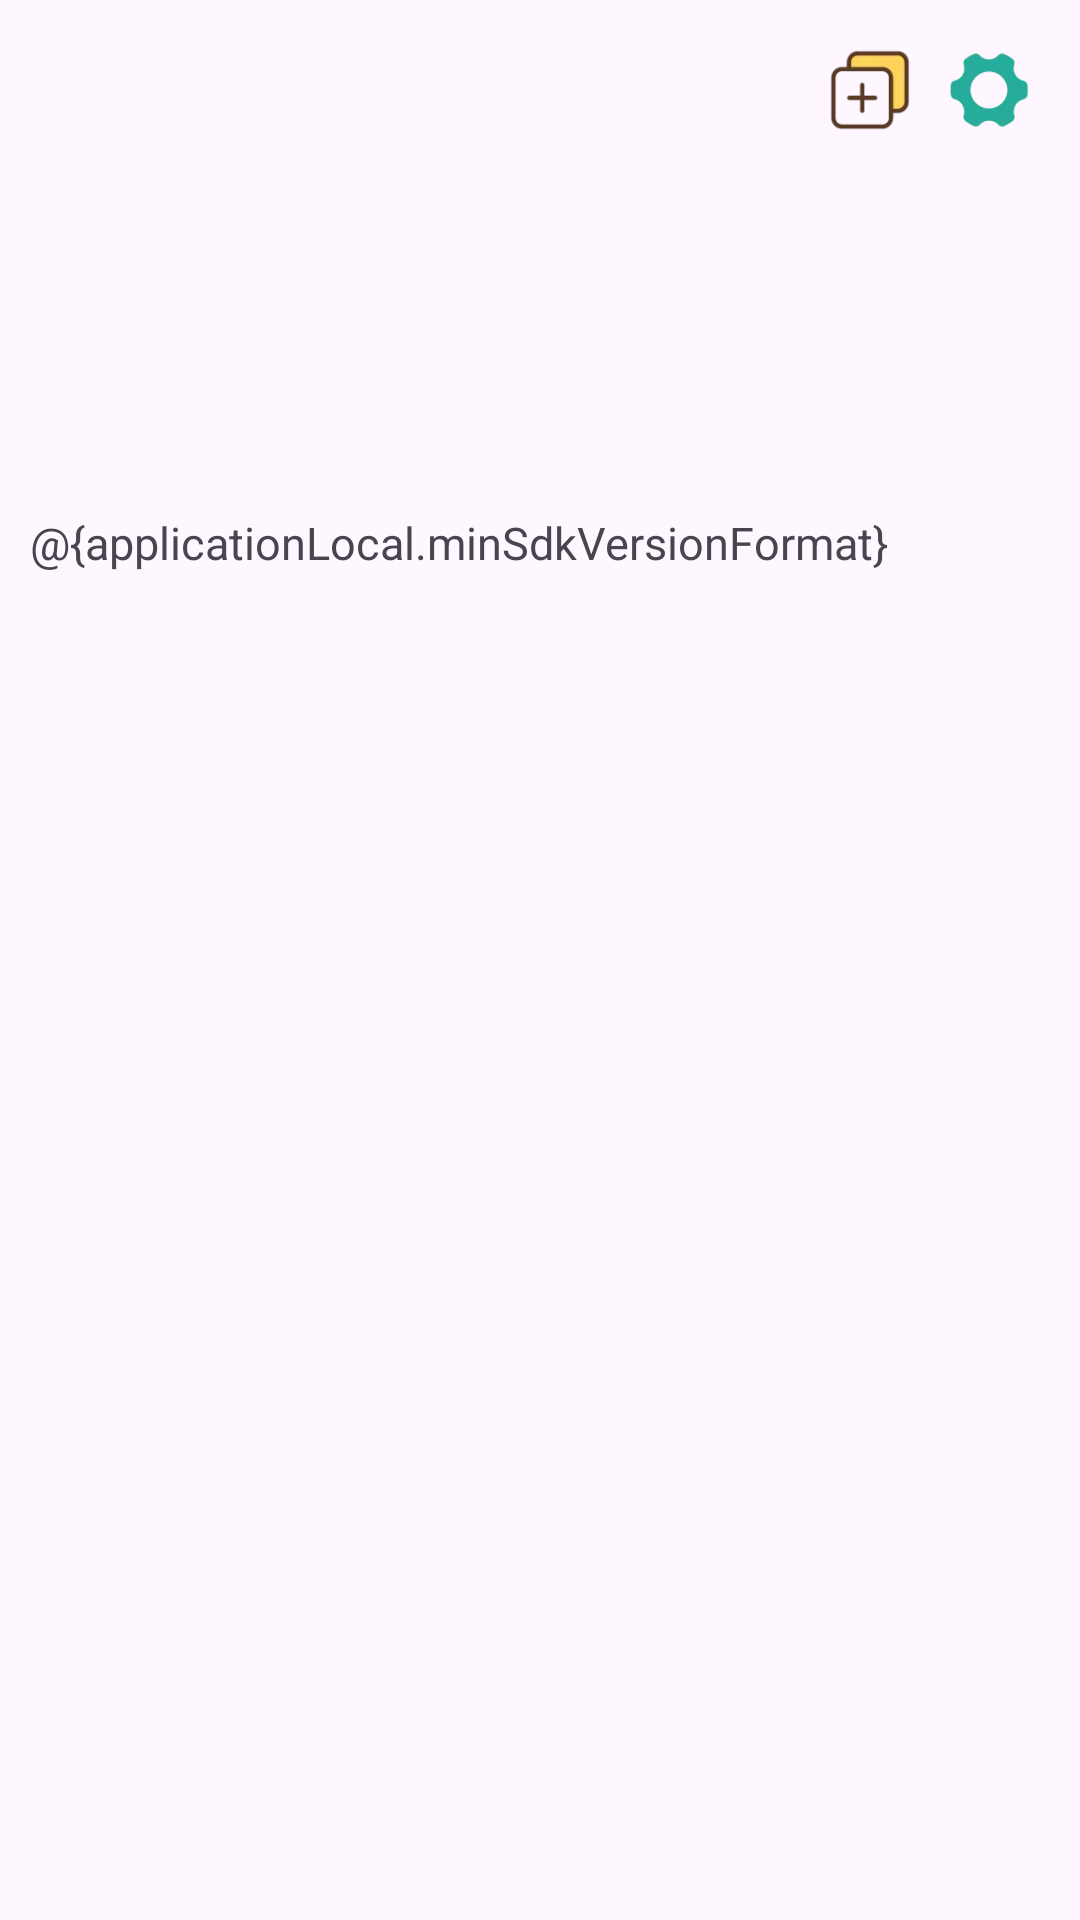

Reconstruct the res/layout file that produces this screen, plus the resources it refers to.
<!-- AndroidManifest.xml: application theme AppTheme -->
<!-- res/layout/dialog_app_share.xml -->
<?xml version="1.0" encoding="utf-8"?>
<androidx.constraintlayout.widget.ConstraintLayout xmlns:android="http://schemas.android.com/apk/res/android"
    xmlns:app="http://schemas.android.com/apk/res-auto"
    xmlns:tools="http://schemas.android.com/tools"
    android:layout_width="match_parent"
    android:layout_height="wrap_content"
    android:padding="10dp">

    <ImageView
        android:id="@+id/ivAppSettings"
        android:layout_width="40dp"
        android:layout_height="40dp"
        android:contentDescription="@string/app_name"
        android:src="@drawable/icon_settings"
        app:layout_constraintEnd_toEndOf="parent"
        app:layout_constraintTop_toTopOf="parent" />

    <ImageView
        android:id="@+id/ivAppCopy"
        android:layout_width="40dp"
        android:layout_height="40dp"
        android:contentDescription="@string/app_name"
        android:src="@drawable/icon_copy"
        app:layout_constraintEnd_toStartOf="@id/ivAppSettings"
        app:layout_constraintTop_toTopOf="parent" />

    <androidx.constraintlayout.widget.ConstraintLayout
        android:id="@+id/clAppInfo"
        android:layout_width="0dp"
        android:layout_height="wrap_content"
        app:layout_constraintEnd_toEndOf="parent"
        app:layout_constraintStart_toStartOf="parent"
        app:layout_constraintTop_toBottomOf="@id/ivAppCopy">

        <ImageView
            android:id="@+id/ivAppIcon"
            android:layout_width="50dp"
            android:layout_height="50dp"
            android:contentDescription="@string/app_name"
            app:layout_constraintBottom_toBottomOf="parent"
            app:layout_constraintStart_toStartOf="parent"
            app:layout_constraintTop_toTopOf="parent"
            tools:src="@mipmap/ic_launcher_round" />

        <TextView
            android:id="@+id/tvAppName"
            android:layout_width="0dp"
            android:layout_height="wrap_content"
            android:layout_marginStart="10dp"
            android:layout_marginEnd="10dp"
            android:textSize="16sp"
            app:layout_constraintBottom_toTopOf="@id/tvAppPackage"
            app:layout_constraintEnd_toEndOf="parent"
            app:layout_constraintStart_toEndOf="@id/ivAppIcon"
            app:layout_constraintTop_toTopOf="@id/ivAppIcon"
            tools:text="@string/app_name" />

        <TextView
            android:id="@+id/tvAppPackage"
            android:layout_width="0dp"
            android:layout_height="wrap_content"
            android:layout_marginEnd="10dp"
            android:textSize="16sp"
            app:layout_constraintBottom_toBottomOf="@id/ivAppIcon"
            app:layout_constraintEnd_toEndOf="parent"
            app:layout_constraintStart_toStartOf="@id/tvAppName"
            app:layout_constraintTop_toBottomOf="@id/tvAppName"
            tools:text="@string/app_name" />

    </androidx.constraintlayout.widget.ConstraintLayout>

    <TextView
        android:id="@+id/tvAppVersionCode"
        style="@style/AppShareTextStyle"
        android:layout_width="wrap_content"
        android:layout_height="wrap_content"
        android:layout_marginTop="10dp"
        app:layout_constraintStart_toStartOf="parent"
        app:layout_constraintTop_toBottomOf="@id/clAppInfo"
        tools:text="@string/app_name" />

    <TextView
        android:id="@+id/tvAppVersionName"
        style="@style/AppShareTextStyle"
        android:layout_width="wrap_content"
        android:layout_height="wrap_content"
        android:layout_marginTop="10dp"
        app:layout_constraintStart_toStartOf="parent"
        app:layout_constraintTop_toBottomOf="@id/tvAppVersionCode"
        tools:text="@string/app_name" />

    <TextView
        android:id="@+id/tvAppMinSdkVersion"
        style="@style/AppShareTextStyle"
        android:layout_width="wrap_content"
        android:layout_height="wrap_content"
        android:layout_marginTop="10dp"
        android:text="@{applicationLocal.minSdkVersionFormat}"
        app:layout_constraintStart_toStartOf="parent"
        app:layout_constraintTop_toBottomOf="@id/tvAppVersionName"
        tools:text="@string/app_name" />

    <TextView
        android:id="@+id/tvAppTargetSdkVersion"
        style="@style/AppShareTextStyle"
        android:layout_width="wrap_content"
        android:layout_height="wrap_content"
        android:layout_marginTop="10dp"
        app:layout_constraintStart_toStartOf="parent"
        app:layout_constraintTop_toBottomOf="@id/tvAppMinSdkVersion"
        tools:text="@string/app_name" />

    <TextView
        android:id="@+id/tvAppSigMd5"
        style="@style/AppShareTextStyle"
        android:layout_width="wrap_content"
        android:layout_height="wrap_content"
        android:layout_marginTop="10dp"
        app:layout_constraintStart_toStartOf="parent"
        app:layout_constraintTop_toBottomOf="@id/tvAppTargetSdkVersion"
        tools:text="@string/app_name" />

    <TextView
        android:id="@+id/tvAppSize"
        style="@style/AppShareTextStyle"
        android:layout_width="wrap_content"
        android:layout_height="wrap_content"
        android:layout_marginTop="10dp"
        app:layout_constraintStart_toStartOf="parent"
        app:layout_constraintTop_toBottomOf="@id/tvAppSigMd5"
        tools:text="@string/app_name" />

    <TextView
        android:id="@+id/tvAppFirstInstallTime"
        style="@style/AppShareTextStyle"
        android:layout_width="wrap_content"
        android:layout_height="wrap_content"
        android:layout_marginTop="10dp"
        app:layout_constraintStart_toStartOf="parent"
        app:layout_constraintTop_toBottomOf="@id/tvAppSize"
        tools:text="@string/app_name" />

    <TextView
        android:id="@+id/tvAppLastUpdateTime"
        style="@style/AppShareTextStyle"
        android:layout_width="wrap_content"
        android:layout_height="wrap_content"
        android:layout_marginTop="10dp"
        app:layout_constraintStart_toStartOf="parent"
        app:layout_constraintTop_toBottomOf="@id/tvAppFirstInstallTime"
        tools:text="@string/app_name" />

    <TextView
        android:id="@+id/tvAppSourceDir"
        style="@style/AppShareTextStyle"
        android:layout_width="wrap_content"
        android:layout_height="wrap_content"
        android:layout_marginTop="10dp"
        app:layout_constraintStart_toStartOf="parent"
        app:layout_constraintTop_toBottomOf="@id/tvAppLastUpdateTime"
        tools:text="@string/app_name" />

</androidx.constraintlayout.widget.ConstraintLayout>
<!-- resources referenced by this layout -->
<resources>
  <!-- drawable icon_copy: png bitmap (drawable, 2282 bytes) -->
  <!-- drawable icon_settings: webp bitmap (drawable, 1184 bytes) -->
  <!-- mipmap ic_launcher_round: png bitmap (mipmap, 53557 bytes) -->
  <string name="app_name">Activity</string>
  <style name="AppShareTextStyle">
          <item name="android:textSize">15sp</item>
      </style>
  <style name="AppTheme" parent="Theme.AppCompat.Light.DarkActionBar">
          
          <item name="colorPrimary">@color/colorPrimary</item>
          <item name="colorPrimaryDark">@color/colorPrimaryDark</item>
          <item name="colorAccent">@color/colorAccent</item>
      </style>
  <color name="colorPrimary">#29B6F6</color>
  <color name="colorPrimaryDark">#42A5F5</color>
  <color name="colorAccent">#EC407A</color>
</resources>
